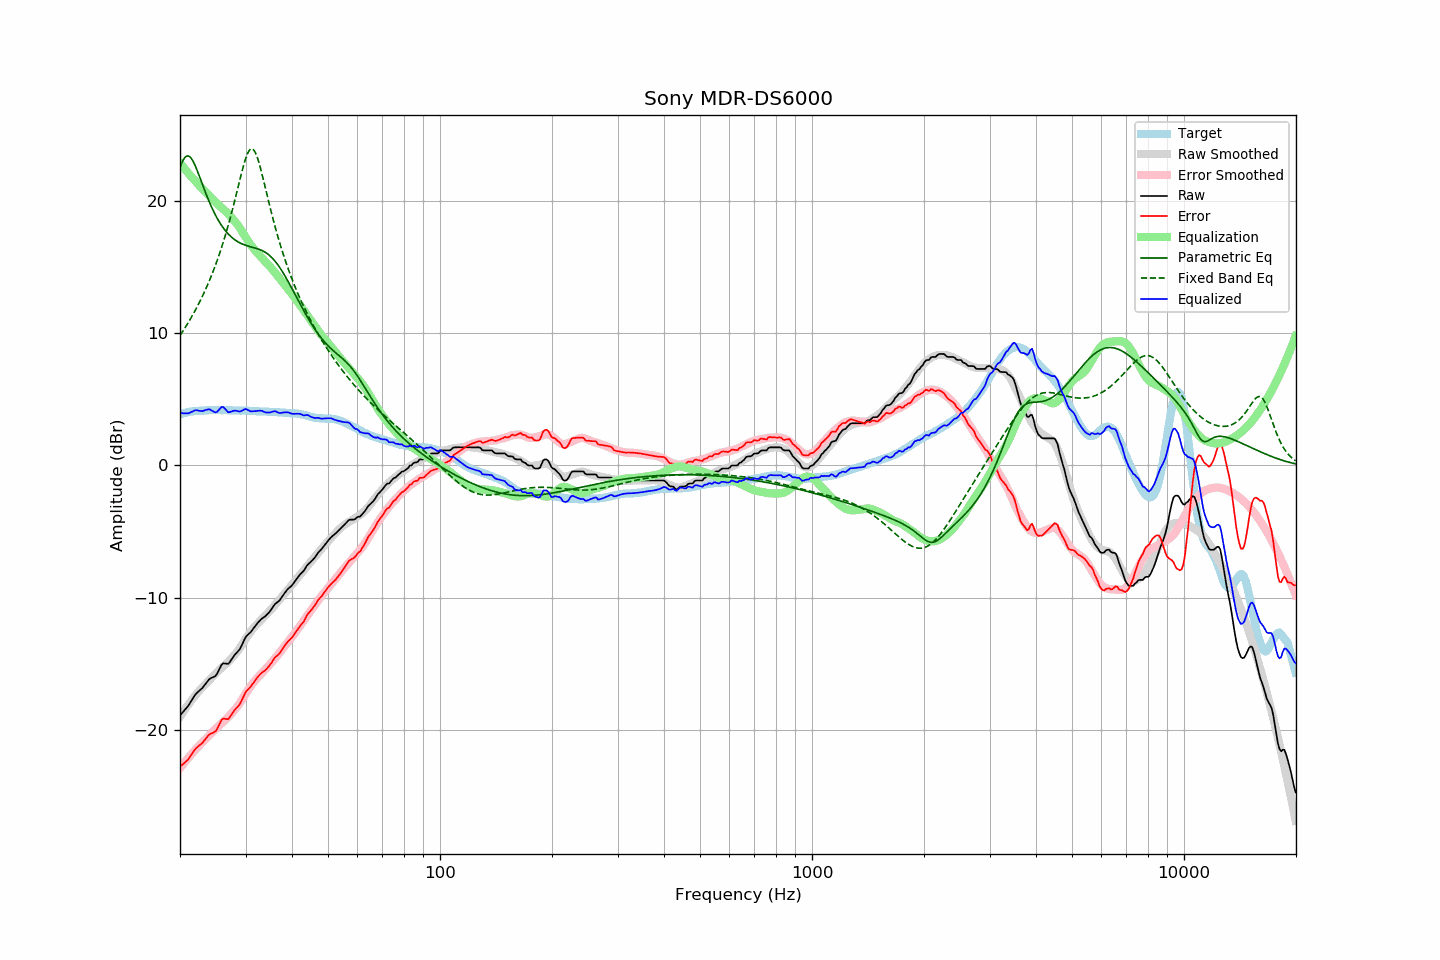

The table this chart was drawn from, first rows:
frequency, raw, error, smoothed, error_smoothed, equalization, parametric_eq, fixed_band_eq, equalized_raw, equalized_smoothed, target
20.00, -18.92, -22.79, -19.00, -22.90, 22.90, 22.54, 9.84, 3.98, 3.89, 3.88
20.20, -18.78, -22.69, -18.82, -22.74, 22.74, 22.86, 10.02, 3.97, 3.92, 3.92
20.40, -18.64, -22.58, -18.64, -22.59, 22.59, 23.12, 10.21, 3.95, 3.95, 3.94
20.61, -18.50, -22.47, -18.46, -22.44, 22.44, 23.30, 10.39, 3.94, 3.98, 3.97
20.81, -18.36, -22.37, -18.29, -22.29, 22.29, 23.41, 10.59, 3.94, 4.00, 4.01
21.02, -18.21, -22.26, -18.12, -22.15, 22.15, 23.43, 10.79, 3.94, 4.03, 4.05
21.23, -18.02, -22.08, -17.95, -22.00, 22.00, 23.37, 10.99, 3.99, 4.05, 4.06
21.44, -17.82, -21.90, -17.79, -21.86, 21.86, 23.24, 11.20, 4.05, 4.07, 4.08
21.66, -17.63, -21.73, -17.64, -21.72, 21.72, 23.05, 11.41, 4.09, 4.09, 4.10
21.87, -17.43, -21.54, -17.48, -21.59, 21.59, 22.81, 11.63, 4.16, 4.11, 4.11
22.09, -17.27, -21.40, -17.33, -21.45, 21.45, 22.53, 11.86, 4.19, 4.12, 4.13
22.31, -17.16, -21.29, -17.19, -21.32, 21.32, 22.23, 12.09, 4.17, 4.13, 4.13
22.54, -17.05, -21.19, -17.04, -21.18, 21.18, 21.91, 12.32, 4.13, 4.15, 4.14
22.76, -16.94, -21.09, -16.90, -21.06, 21.06, 21.58, 12.57, 4.12, 4.15, 4.15
22.99, -16.83, -20.98, -16.78, -20.94, 20.94, 21.25, 12.82, 4.11, 4.16, 4.15
23.22, -16.67, -20.83, -16.66, -20.83, 20.83, 20.93, 13.08, 4.16, 4.17, 4.16
23.45, -16.51, -20.67, -16.54, -20.71, 20.71, 20.61, 13.35, 4.20, 4.17, 4.17
23.69, -16.36, -20.54, -16.41, -20.59, 20.59, 20.31, 13.62, 4.23, 4.18, 4.18
23.92, -16.20, -20.38, -16.28, -20.46, 20.46, 20.01, 13.91, 4.26, 4.18, 4.18
24.16, -16.11, -20.30, -16.14, -20.32, 20.32, 19.73, 14.20, 4.22, 4.18, 4.19
24.40, -16.06, -20.26, -16.01, -20.19, 20.19, 19.46, 14.50, 4.14, 4.19, 4.20
24.65, -16.00, -20.19, -15.88, -20.07, 20.07, 19.20, 14.81, 4.07, 4.19, 4.19
24.89, -15.93, -20.13, -15.76, -19.95, 19.95, 18.96, 15.14, 4.02, 4.19, 4.19
25.14, -15.77, -19.96, -15.64, -19.83, 19.83, 18.73, 15.47, 4.06, 4.19, 4.19
25.39, -15.53, -19.72, -15.53, -19.72, 19.72, 18.52, 15.82, 4.19, 4.19, 4.19
25.65, -15.29, -19.48, -15.41, -19.60, 19.60, 18.32, 16.18, 4.32, 4.19, 4.19
25.91, -15.05, -19.23, -15.30, -19.49, 19.49, 18.13, 16.55, 4.44, 4.19, 4.18
26.16, -14.97, -19.15, -15.19, -19.38, 19.38, 17.96, 16.93, 4.41, 4.19, 4.19
26.43, -14.99, -19.17, -15.09, -19.27, 19.27, 17.80, 17.33, 4.28, 4.18, 4.18
26.69, -15.00, -19.18, -14.98, -19.16, 19.16, 17.65, 17.74, 4.16, 4.18, 4.18
26.96, -15.02, -19.20, -14.86, -19.04, 19.04, 17.52, 18.17, 4.02, 4.18, 4.18
27.23, -14.87, -19.05, -14.73, -18.91, 18.91, 17.39, 18.61, 4.04, 4.17, 4.18
27.50, -14.69, -18.87, -14.60, -18.77, 18.77, 17.28, 19.07, 4.08, 4.17, 4.18
27.77, -14.51, -18.67, -14.46, -18.63, 18.63, 17.18, 19.54, 4.13, 4.17, 4.17
28.05, -14.34, -18.50, -14.32, -18.49, 18.49, 17.09, 20.02, 4.15, 4.17, 4.17
28.33, -14.21, -18.36, -14.18, -18.35, 18.35, 17.00, 20.51, 4.14, 4.17, 4.15
28.62, -14.08, -18.24, -14.03, -18.19, 18.19, 16.93, 21.01, 4.11, 4.16, 4.16
28.90, -13.94, -18.10, -13.86, -18.02, 18.02, 16.86, 21.50, 4.08, 4.16, 4.16
29.19, -13.72, -17.87, -13.67, -17.83, 17.83, 16.80, 21.99, 4.11, 4.16, 4.15
29.48, -13.46, -17.61, -13.48, -17.63, 17.63, 16.75, 22.46, 4.18, 4.15, 4.16
29.78, -13.19, -17.35, -13.28, -17.43, 17.43, 16.70, 22.90, 4.24, 4.15, 4.16
30.08, -12.96, -17.11, -13.09, -17.24, 17.24, 16.66, 23.28, 4.27, 4.14, 4.15
30.38, -12.84, -16.98, -12.91, -17.05, 17.05, 16.62, 23.60, 4.21, 4.14, 4.14
30.68, -12.72, -16.86, -12.74, -16.87, 16.87, 16.58, 23.83, 4.16, 4.13, 4.14
30.99, -12.61, -16.74, -12.57, -16.70, 16.70, 16.55, 23.95, 4.09, 4.13, 4.13
31.30, -12.44, -16.56, -12.41, -16.54, 16.54, 16.51, 23.96, 4.10, 4.12, 4.12
31.61, -12.28, -16.40, -12.26, -16.38, 16.38, 16.48, 23.86, 4.10, 4.12, 4.12
31.93, -12.12, -16.23, -12.12, -16.23, 16.23, 16.45, 23.65, 4.11, 4.11, 4.11
32.24, -11.97, -16.06, -11.99, -16.10, 16.10, 16.41, 23.34, 4.13, 4.11, 4.10
32.57, -11.83, -15.92, -11.87, -15.97, 15.97, 16.37, 22.96, 4.14, 4.10, 4.09
32.89, -11.69, -15.78, -11.74, -15.84, 15.84, 16.32, 22.53, 4.15, 4.09, 4.09
33.22, -11.58, -15.67, -11.62, -15.71, 15.71, 16.27, 22.05, 4.13, 4.09, 4.09
33.55, -11.50, -15.58, -11.49, -15.57, 15.57, 16.20, 21.56, 4.08, 4.08, 4.08
33.89, -11.42, -15.50, -11.36, -15.44, 15.44, 16.13, 21.05, 4.02, 4.08, 4.08
34.23, -11.30, -15.38, -11.23, -15.31, 15.31, 16.05, 20.55, 4.01, 4.07, 4.08
34.57, -11.17, -15.23, -11.11, -15.17, 15.17, 15.96, 20.04, 4.01, 4.07, 4.06
34.92, -11.03, -15.09, -10.98, -15.04, 15.04, 15.86, 19.55, 4.01, 4.06, 4.06
35.27, -10.86, -14.92, -10.85, -14.90, 14.90, 15.74, 19.06, 4.04, 4.05, 4.06
35.62, -10.68, -14.72, -10.71, -14.76, 14.76, 15.62, 18.59, 4.08, 4.05, 4.04
35.97, -10.50, -14.54, -10.57, -14.61, 14.61, 15.48, 18.14, 4.12, 4.04, 4.04
... 635 more rows
